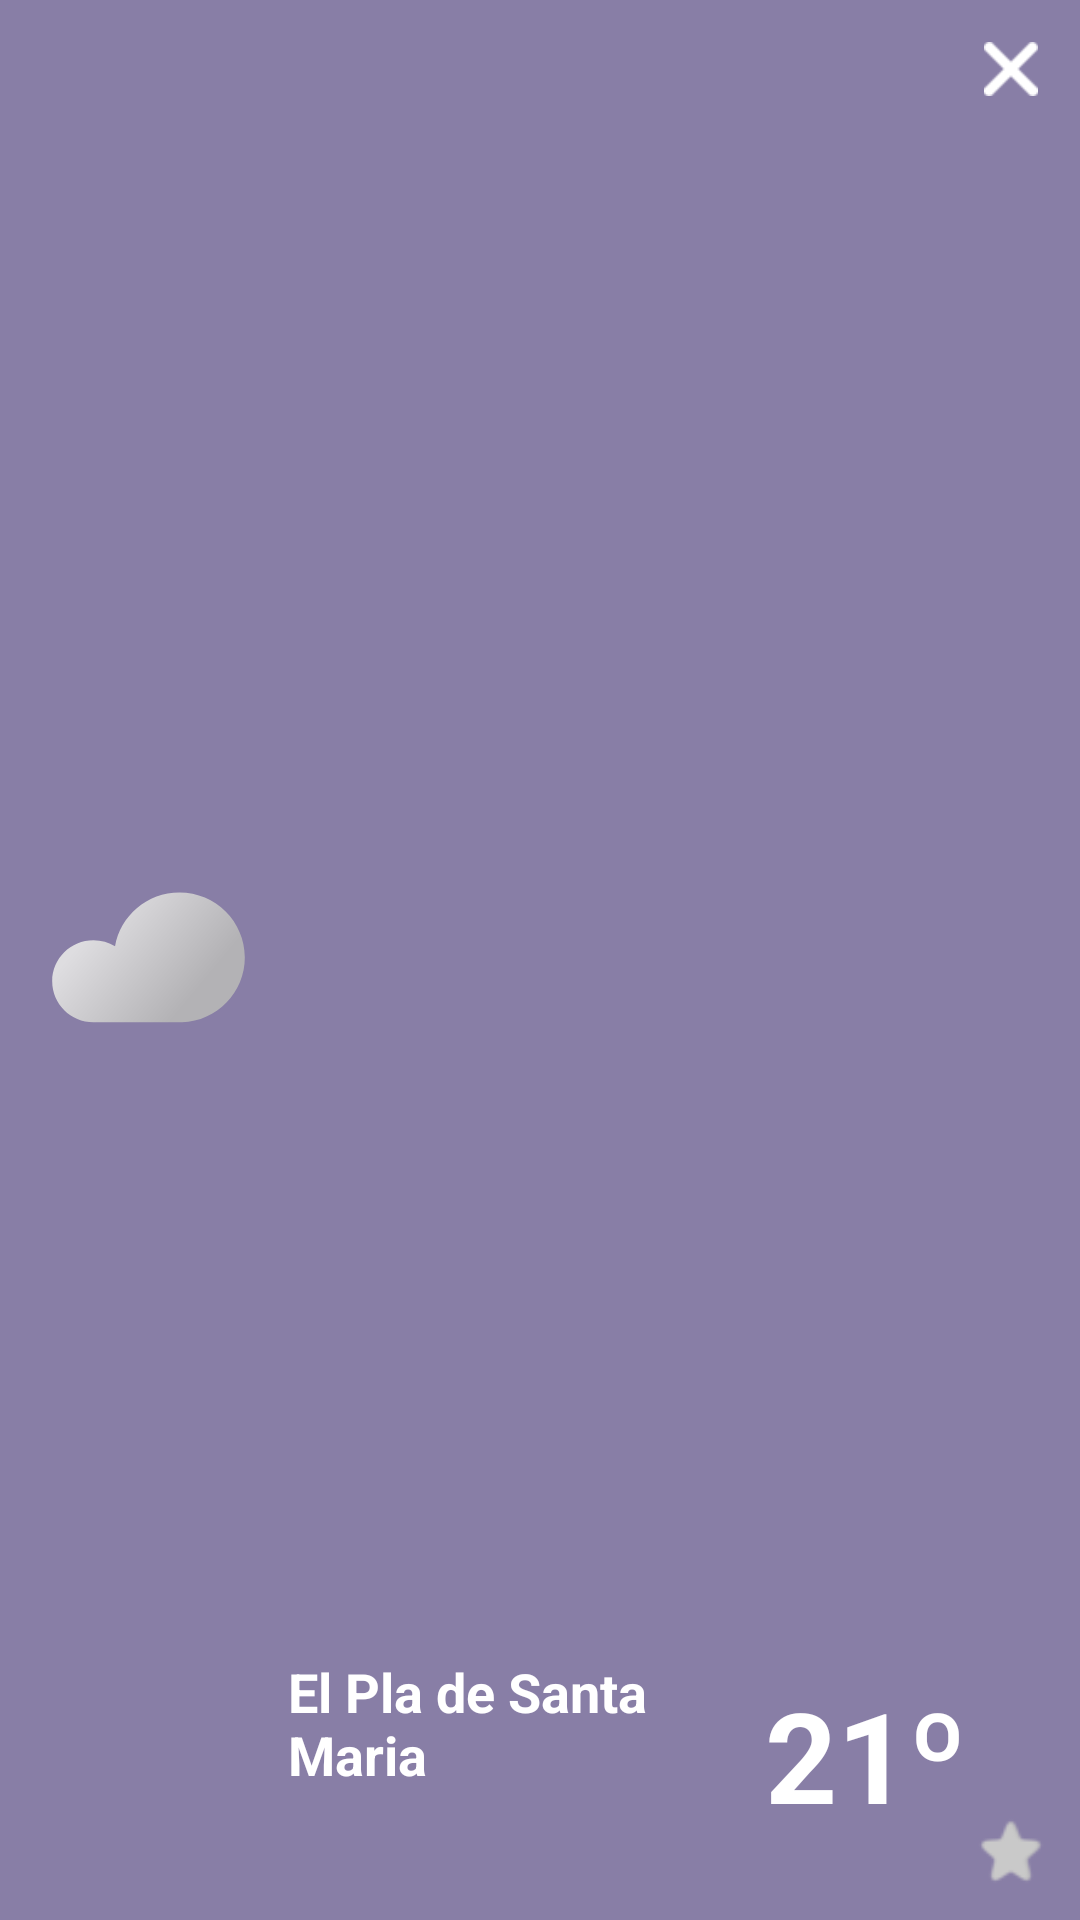

Reconstruct the res/layout file that produces this screen, plus the resources it refers to.
<!-- AndroidManifest.xml: application theme Theme.AplicacioTemps -->
<!-- res/layout/saved_location.xml -->
<?xml version="1.0" encoding="utf-8"?>
<RelativeLayout xmlns:android="http://schemas.android.com/apk/res/android"
    xmlns:app="http://schemas.android.com/apk/res-auto"
    android:id="@+id/relative_layout"
    android:layout_width="match_parent"
    android:layout_height="110dp"
    android:layout_marginHorizontal="16dp"
    android:layout_marginVertical="8dp"
    android:background="#887EA6"
    android:elevation="4dp">

    <ImageView
        android:id="@+id/clima_ciutat"
        android:layout_width="67dp"
        android:layout_height="69dp"
        android:layout_centerVertical="true"
        android:layout_marginStart="16dp"
        app:srcCompat="@drawable/cloudy" />

    <TextView
        android:id="@+id/nom_ciutat"
        android:layout_width="180dp"
        android:layout_height="wrap_content"
        android:layout_alignParentBottom="true"
        android:layout_marginStart="13dp"
        android:layout_marginEnd="7dp"
        android:layout_marginBottom="43dp"
        android:layout_toStartOf="@+id/temperatura_ciutat"
        android:layout_toEndOf="@id/clima_ciutat"
        android:ellipsize="end"
        android:maxLines="2"
        android:text="El Pla de Santa Maria"
        android:textColor="#FFFFFF"
        android:textSize="18sp"
        android:textStyle="bold" />

    <TextView
        android:id="@+id/temperatura_ciutat"
        android:layout_width="80dp"
        android:layout_height="wrap_content"
        android:layout_alignParentEnd="true"
        android:layout_alignParentBottom="true"
        android:layout_marginEnd="25dp"
        android:layout_marginBottom="27dp"
        android:text="21º"
        android:textColor="#FFFFFF"
        android:textSize="42sp"
        android:textStyle="bold" />

    <ImageButton
        android:id="@+id/delete_button"
        android:layout_width="38dp"
        android:layout_height="38dp"
        android:layout_alignParentTop="true"
        android:layout_alignParentEnd="true"
        android:layout_marginTop="4dp"
        android:layout_marginEnd="4dp"
        android:background="?attr/selectableItemBackgroundBorderless"
        android:padding="10dp"
        android:scaleType="fitCenter"
        android:src="@drawable/close"
        app:tint="#FFFFFF" />

    <ImageButton
        android:id="@+id/favorite_button"
        android:layout_width="38dp"
        android:layout_height="38dp"
        android:layout_alignParentEnd="true"
        android:layout_alignParentBottom="true"
        android:layout_marginEnd="4dp"
        android:layout_marginBottom="4dp"
        android:background="?attr/selectableItemBackgroundBorderless"
        android:padding="6dp"
        android:scaleType="fitCenter"
        app:srcCompat="@drawable/favorite_off" />

</RelativeLayout>
<!-- resources referenced by this layout -->
<resources>
  <!-- drawable close: png bitmap (drawable, 683 bytes) -->
  <!-- drawable cloudy (drawable) -->
  <vector xmlns:android="http://schemas.android.com/apk/res/android" xmlns:aapt="http://schemas.android.com/aapt"
      android:viewportWidth="48"
      android:viewportHeight="48"
      android:width="48dp"
      android:height="48dp">
      <path
          android:pathData="M47 23.5c0 8.358 -6.662 15.171 -15 15.488V39H11v-0.002l-0.143 0.001C5.413 38.999 1 34.616 1 29.21c0 -5.407 4.413 -9.79 9.857 -9.79 1.889 0 3.654 0.528 5.154 1.444C17.271 13.559 23.678 8 31.393 8 40.013 8 47 14.939 47 23.5Z"
          android:fillType="evenOdd">
          <aapt:attr
              name="android:fillColor">
              <gradient
                  android:startX="30.9"
                  android:startY="37.083"
                  android:endX="8.558"
                  android:endY="18.527"
                  android:tileMode="clamp">
                  <item
                      android:color="#F2B5B5B5"
                      android:offset="0" />
                  <item
                      android:color="#F2E3E3E3"
                      android:offset="1" />
              </gradient>
          </aapt:attr>
      </path>
  </vector>
  <!-- drawable favorite_off: png bitmap (drawable, 608 bytes) -->
  <style name="Theme.AplicacioTemps" parent="Base.Theme.AplicacioTemps" />
  <style name="Base.Theme.AplicacioTemps" parent="Theme.Material3.DayNight.NoActionBar">
          
          
      </style>
</resources>
